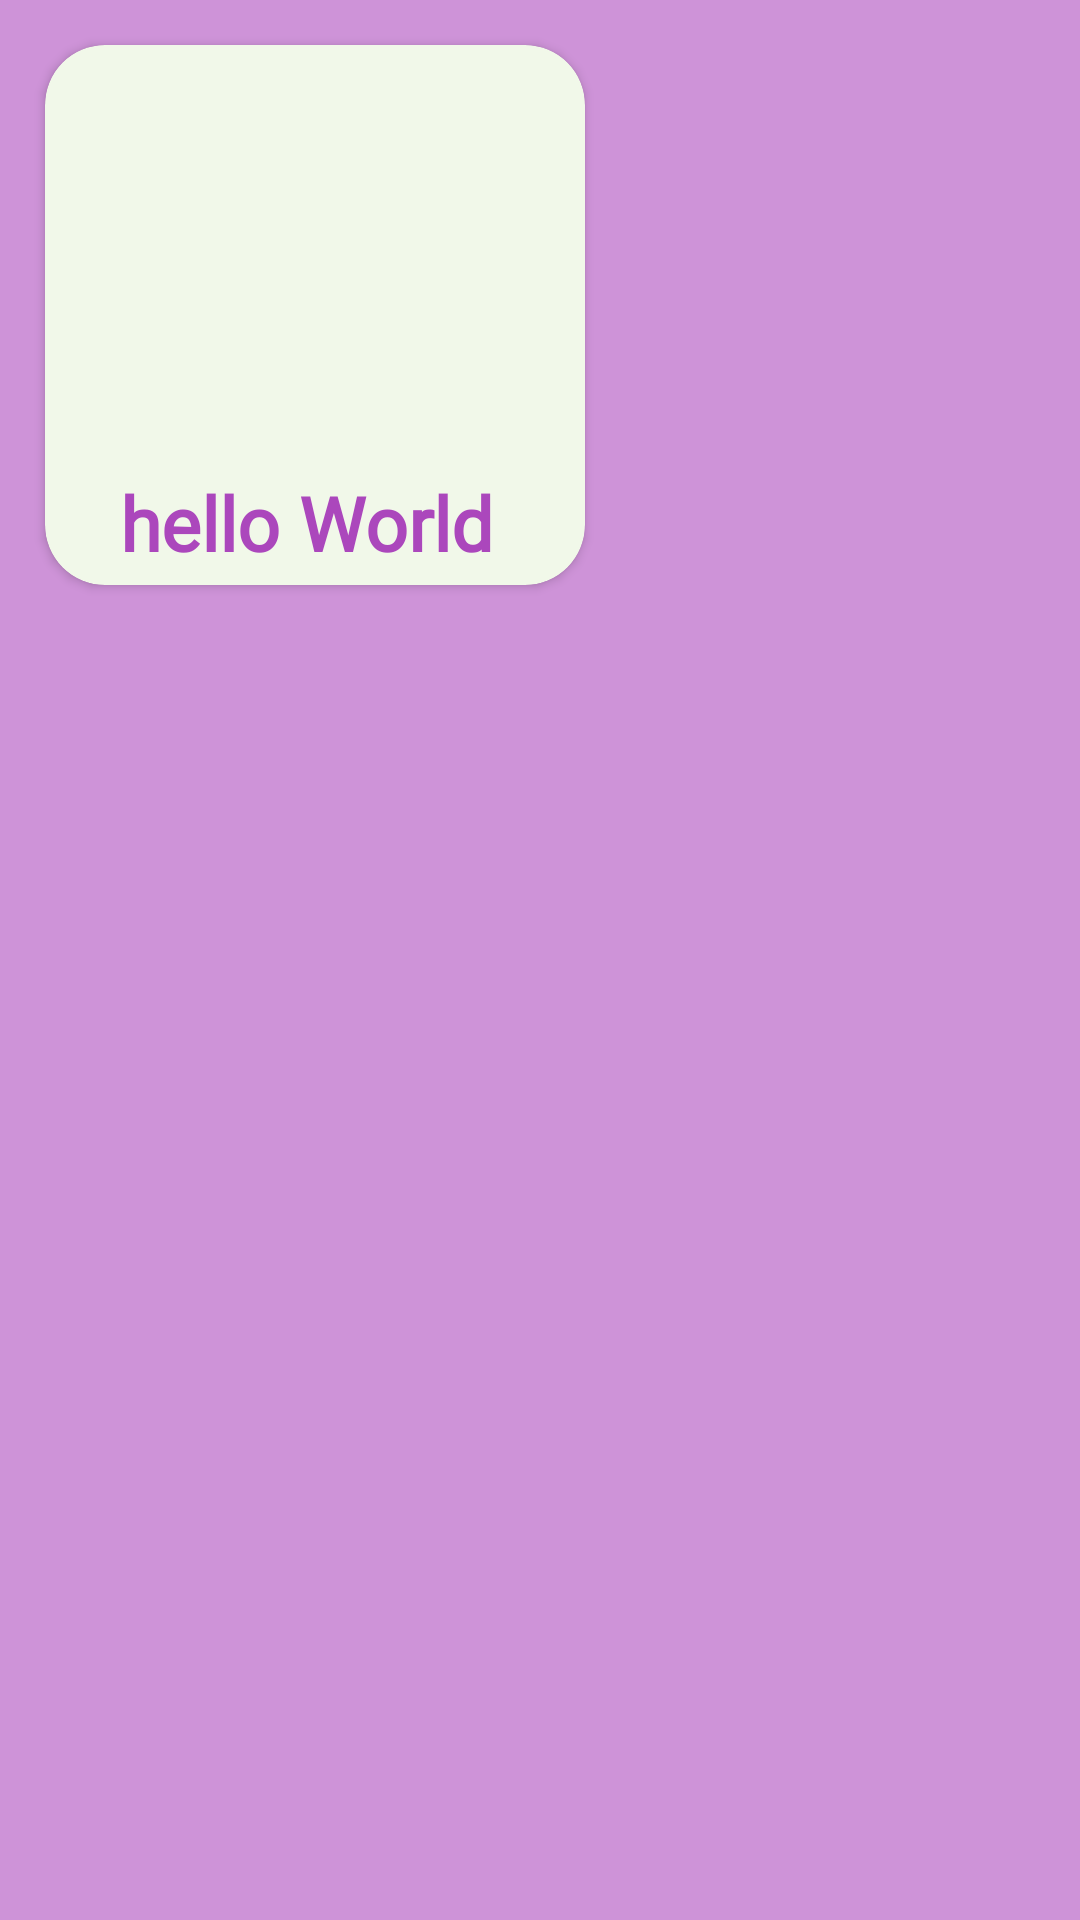

The Android layout XML behind this screen, and the referenced resources:
<!-- AndroidManifest.xml: application theme Theme.WeekSevenTask -->
<!-- res/layout/recycler_list_row.xml -->
<?xml version="1.0" encoding="utf-8"?>
<androidx.constraintlayout.widget.ConstraintLayout xmlns:android="http://schemas.android.com/apk/res/android"
    xmlns:app="http://schemas.android.com/apk/res-auto"
    xmlns:tools="http://schemas.android.com/tools"
    android:layout_width="wrap_content"
    android:layout_height="wrap_content"
    android:background="@color/app_bg"
    android:padding="10dp">

    <androidx.cardview.widget.CardView
        android:id="@+id/cardView"
        android:layout_width="180dp"
        android:layout_height="180dp"
        app:cardCornerRadius="20dp"
        android:layout_margin="5dp"
        app:cardBackgroundColor="@color/app_bg2"
        app:layout_constraintStart_toStartOf="parent"
        app:layout_constraintTop_toTopOf="parent" >
    </androidx.cardview.widget.CardView>

    <ImageView
        android:id="@+id/myImage"
        android:layout_width="150dp"
        android:layout_height="150dp"
        android:elevation="2dp"
        android:layout_marginStart="5dp"
        app:layout_constraintStart_toStartOf="@+id/cardView"
        app:layout_constraintTop_toTopOf="@+id/cardView" />

    <TextView
        android:id="@+id/tvTitle"
        android:layout_width="wrap_content"
        android:layout_height="wrap_content"
        android:layout_marginStart="30dp"
        android:text="hello World"
        android:elevation="2dp"
        android:textSize="25sp"
        android:textStyle="bold"
        android:layout_marginTop="-8dp"
        android:fontFamily="@font/patrickhand_regular"
        android:textColor="@color/title_text_bg"
        app:layout_constraintStart_toStartOf="parent"
        app:layout_constraintTop_toBottomOf="@+id/myImage" />




    <TextView
        android:id="@+id/imageUrl"
        android:layout_width="wrap_content"
        android:layout_height="wrap_content"
        android:visibility="gone"
        tools:ignore="MissingConstraints" />


</androidx.constraintlayout.widget.ConstraintLayout>
<!-- resources referenced by this layout -->
<resources>
  <color name="app_bg">#ce93d8</color>
  <color name="app_bg2">#f1f8e9</color>
  <color name="title_text_bg">#ab47bc</color>
  <style name="Theme.WeekSevenTask" parent="Theme.MaterialComponents.DayNight.NoActionBar">
          
          <item name="colorPrimary">@color/purple_500</item>
          <item name="colorPrimaryVariant">@color/purple_700</item>
          <item name="colorOnPrimary">@color/white</item>
          
          <item name="colorSecondary">@color/teal_200</item>
          <item name="colorSecondaryVariant">@color/teal_700</item>
          <item name="colorOnSecondary">@color/black</item>
          
          <item name="android:statusBarColor" tools:targetApi="l">?attr/colorPrimaryVariant</item>
          
      </style>
  <color name="purple_500">#FF6200EE</color>
  <color name="purple_700">#FF3700B3</color>
  <color name="white">#FFFFFFFF</color>
  <color name="teal_200">#FF03DAC5</color>
  <color name="teal_700">#FF018786</color>
  <color name="black">#FF000000</color>
</resources>
